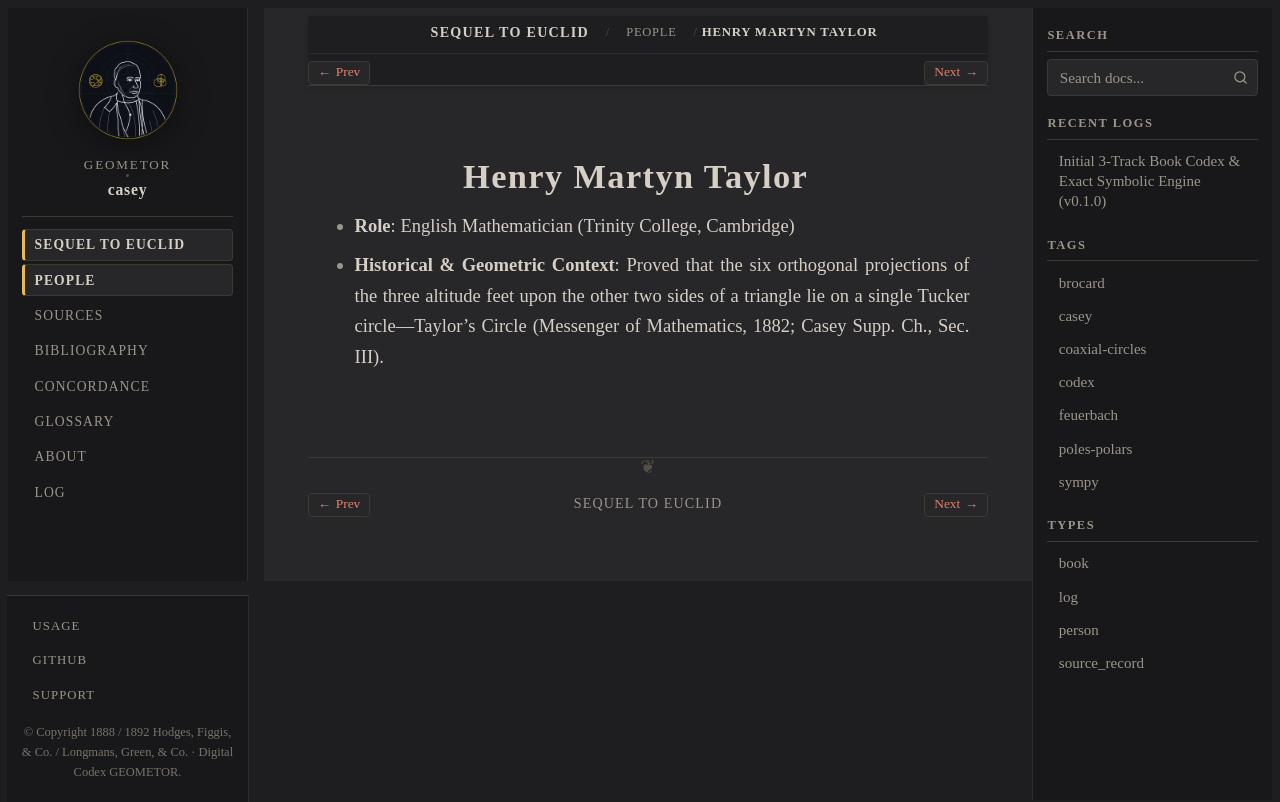

repository: geometor/casey · page: sequel_to_euclid/people/taylor.html · generator: sphinx

:type: person
:layout: book
:death_year: 1927
:death_label: 1927
:lifespan: 1842–1927
:excerpt: * Role: English Mathematician (Trinity College, Cambridge)

.. _person-taylor:

Henry Martyn Taylor
===================

* **Role**: English Mathematician (Trinity College, Cambridge)
* **Historical & Geometric Context**: Proved that the six orthogonal projections of the three altitude feet upon the other two sides of a triangle lie on a single Tucker circle—Taylor's Circle (Messenger of Mathematics, 1882; Casey Supp. Ch., Sec. III).
